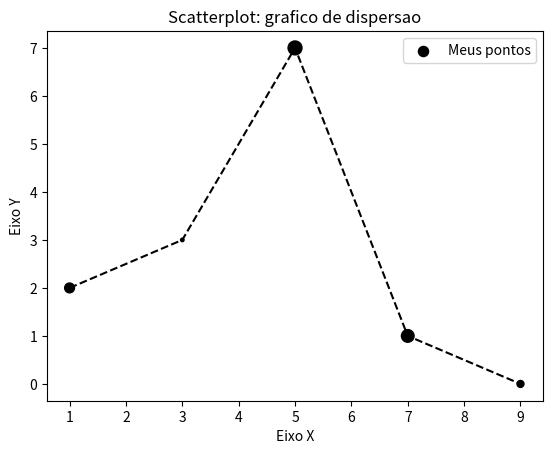

Recreate this plot in Python.
#inserindo pontos no grafico de linha 
import matplotlib.pyplot as plt 

x = [1,3,5,7,9]
y = [2,3,7,1,0]
z = [200,25,400,330,100] #tamanho dos pontos no grafico
titulo = "Scatterplot: grafico de dispersao"
eixox = "Eixo X"
eixoy = "Eixo Y"

#legendas
plt.title(titulo)
plt.xlabel(eixox)
plt.ylabel(eixoy)

#usando valores em hexadecimal para as cores
plt.plot(x,y, color = "#000000", linestyle = "--") #verde
plt.scatter(x,y, label = "Meus pontos", color = "k", marker = ".", s = z)
plt.legend()
plt.show()